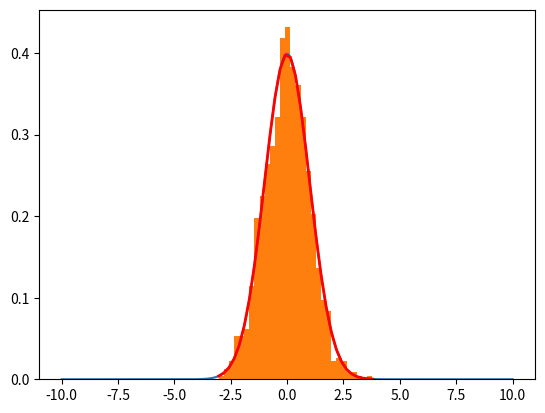

Here is the Python script that generated this plot:
# -*- coding: utf-8 -*-
'''
Homework 1

How would you propose to generalize “z-scoring” (e.g., sub-
traction of the mean, normalization by the standard deviation) from the 1D case
to the multivariate case, where x belongs to R^D? Generate a synthetic dataset with 10^4
data points drawn from bivariate Gaussian distribution with di↵erent means and
standard deviations for both variables (e.g., x̄ 1 = 10, x̄ 2 = 1, and 1 = 2,
2 = 1), and for three di↵erent correlation coefficients (e.g., ⇢ = 0, 0.5, 0.95).
Does your proposed transformation alter the covariance matrix?

'''

import numpy as np
import matplotlib.pyplot as plt

# %%
# Implement a function for a gaussian distribution

# set a range
x = np.linspace(-10,10,1000)
mu, sigma = 0,1

p = (1/ (np.sqrt(2*np.pi*sigma**2))) * np.exp(-(1/2)*((x-mu)**2/sigma**2))

# def gaussian(x, mu, sigma):
#     '''
#     Parameters
#     ----------
#     mu : mean
#     sigma : standard deviation

#     Returns
#     -------
#     p : probability

#     '''    
#     p = (1/(np.sqrt(2*np.pi*sigma**2)))*np.exp(-(1/2)*((x-mu)^2/sigma**2))
#     return p

# test with a test dataset; this is wrong because x should actually be 
# generated by the function itself
# p = gaussian(x, 0, 1)

# plt.hist(p, bins=1000)
# plt.hist(p, bins=1000, range=x)
# plt.hist()

# verify 
# print(abs(mu-np.mean(x)))

plt.plot(x,p)

# %%
# Trying out the numpy normal distribution function

# Define the mean and the standard deviation
mu, sigma = 0,1

# Generate vals (n is determined by "size") drawn from the normal distribution
s = np.random.normal(
    loc=mu,
    scale=sigma,
    size=1000)


count, bins, ignored = plt.hist(s, 30, density=True)

# plt.plot(bins,
          # 1/(np.sqrt(2*np.pi*sigma**2) * np.exp(-1/2 *((bins-mu)**2 / sigma**2))))

plt.plot(bins, 
         1/((sigma * np.sqrt(2 * np.pi))) * np.exp( - (bins - mu)**2 / (2 * sigma**2) ),
         linewidth=2, 
         color='r')


plt.show()

# %%
'''
Homework 1

How would you propose to generalize “z-scoring” (e.g., sub-
traction of the mean, normalization by the standard deviation) from the 1D case
to the multivariate case, where x belongs to R^D?

Generate a synthetic dataset with 10^4
data points drawn from bivariate Gaussian distribution with di↵erent means and
standard deviations for both variables (e.g., x̄ 1 = 10, x̄ 2 = 1, and 1 = 2,
2 = 1), and for three di↵erent correlation coefficients (e.g., ⇢ = 0, 0.5, 0.95).
Does your proposed transformation alter the covariance matrix?

'''

# Generate some 1D data: data belongs to R^1
x_t = np.random.random_sample((10))
x_bar = x_t.mean()
sigma = x_t.std()
# ,x2,x3,x4,x5,x6

# For the 1D case:
z_t = (x_t - x_bar) / sigma







































































